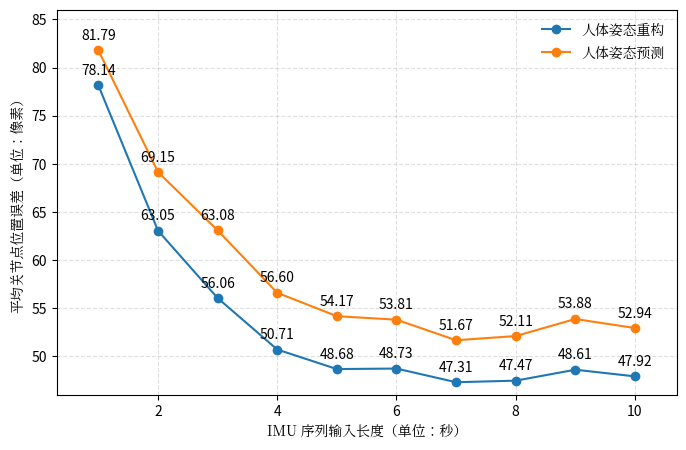

Here is the Python script that generated this plot: (Note: this script raises an exception after producing the figure.)
import matplotlib.pyplot as plt
from matplotlib.font_manager import FontProperties

FONT_PATH = "/usr/share/fonts/opentype/noto/NotoSerifCJK-Regular.ttc"
cn_font = FontProperties(fname=FONT_PATH)

plt.rcParams["axes.unicode_minus"] = False
plt.rcParams["pdf.fonttype"] = 42
plt.rcParams["ps.fonttype"] = 42


def plot_imu_input_len(save_path):
    plt.rcParams.update({
        "font.size": 12,
        "axes.labelsize": 12,
        "xtick.labelsize": 10,
        "ytick.labelsize": 10,
        "legend.fontsize": 10
    })

    x = [15, 30, 45, 60, 75, 90, 105, 120, 135, 150]
    # 单位换算为秒，上面的是以视频帧为单位
    x = [v / 15 for v in x]

    recon = [
        78.1419, 63.0527, 56.0555, 50.7079,
        48.6763, 48.7303, 47.3098, 47.4721,
        48.6094, 47.9178
    ]
    pred = [
        81.7890, 69.1466, 63.0849, 56.6010,
        54.1706, 53.8068, 51.6719, 52.1078,
        53.8773, 52.9400
    ]

    fig, ax = plt.subplots(figsize=(8, 5))

    line1, = ax.plot(
        x, recon,
        marker='o',
        linewidth=1.5
    )
    line2, = ax.plot(
        x, pred,
        marker='o',
        linewidth=1.5
    )

    for xi, yi in zip(x, recon):
        ax.text(
            xi,
            yi + 0.8,
            f"{yi:.2f}",
            ha='center',
            va='bottom',
            fontsize=10
        )

    for xi, yi in zip(x, pred):
        ax.text(
            xi,
            yi + 0.8,
            f"{yi:.2f}",
            ha='center',
            va='bottom',
            fontsize=10
        )

    ax.set_xlim(0.3, 10.7)
    ax.set_ylim(46, 86)
    ax.set_xlabel("IMU 序列输入长度（单位：秒）", fontproperties=cn_font)
    ax.set_ylabel("平均关节点位置误差（单位：像素）", fontproperties=cn_font)
    ax.grid(True, linestyle="--", alpha=0.4)

    legend = ax.legend(
        [line1, line2],
        ["人体姿态重构", "人体姿态预测"],
        frameon=False,
        prop=cn_font
    )
    plt.savefig(save_path, dpi=1200, bbox_inches='tight')
    plt.close()
    print(f"已保存到: {save_path}")


if __name__ == "__main__":
    # plot_imu_input_len("/mnt/mydata/yh/liming/workspace/future/draw/imgs/imu_input_len.png")
    plot_imu_input_len("/root/future/draw2028/imgs/imu_input_len.png")
